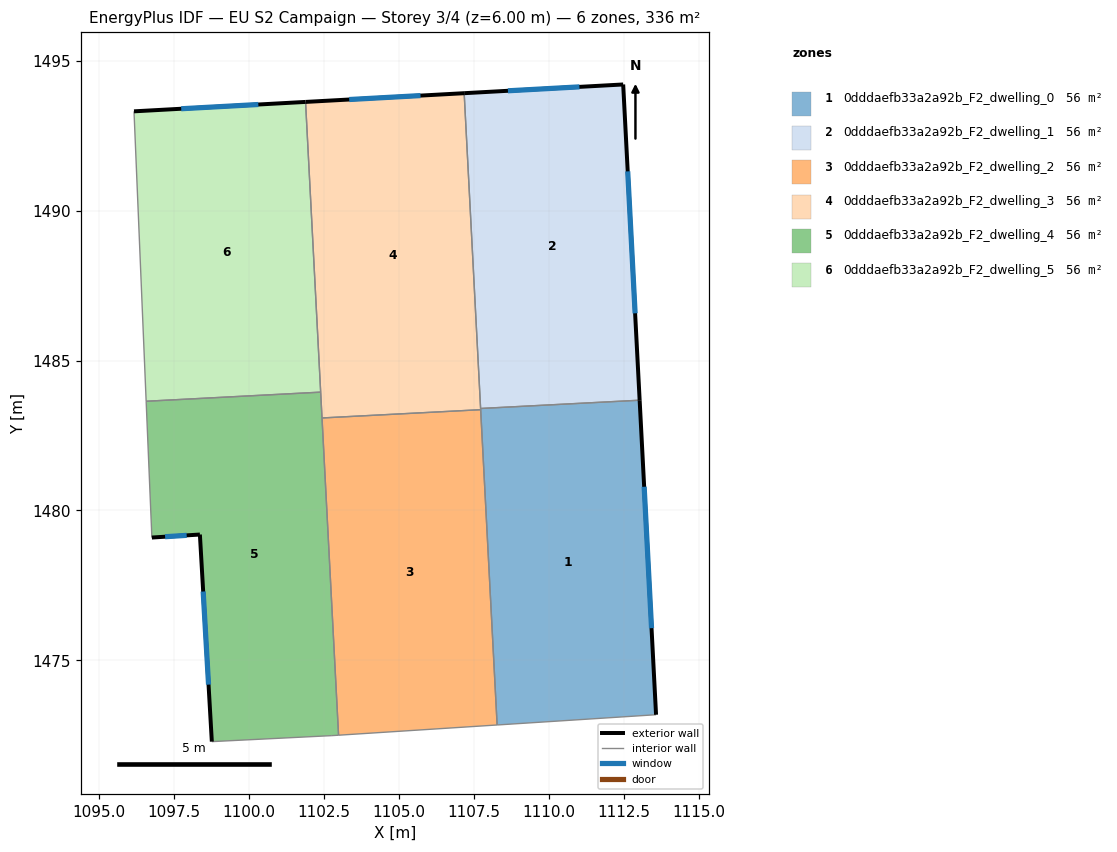
=== STOREY PLAN SPEC (per zone: floor XY polygon, exterior-wall plan segments, windows/doors) ===
zone 1: 0dddaefb33a2a92b_F2_dwelling_0  (55.9 m²)
  floor: (1113.02, 1483.68) (1113.56, 1473.19) (1108.27, 1472.85) (1107.71, 1483.40)
  exterior wall: (1113.56, 1473.19) – (1113.02, 1483.68)  [10.5 m]
    window: (1113.41, 1476.07) – (1113.17, 1480.79)  [6.4 m²]
  interior walls: 4
zone 2: 0dddaefb33a2a92b_F2_dwelling_1  (55.9 m²)
  floor: (1112.47, 1494.20) (1113.02, 1483.68) (1107.71, 1483.40) (1107.17, 1493.91)
  exterior wall: (1112.47, 1494.20) – (1107.17, 1493.91)  [5.3 m]
    window: (1111.01, 1494.12) – (1108.63, 1493.99)  [3.2 m²]
  exterior wall: (1113.02, 1483.68) – (1112.47, 1494.20)  [10.5 m]
    window: (1112.87, 1486.57) – (1112.62, 1491.31)  [6.4 m²]
  interior walls: 2
zone 3: 0dddaefb33a2a92b_F2_dwelling_2  (55.9 m²)
  floor: (1107.72, 1483.36) (1108.27, 1472.85) (1102.98, 1472.51) (1102.43, 1483.08)
  interior walls: 4
zone 4: 0dddaefb33a2a92b_F2_dwelling_3  (55.9 m²)
  floor: (1107.17, 1493.91) (1107.72, 1483.36) (1102.43, 1483.08) (1101.88, 1493.62)
  exterior wall: (1107.17, 1493.91) – (1101.88, 1493.62)  [5.3 m]
    window: (1105.71, 1493.83) – (1103.33, 1493.70)  [3.2 m²]
  interior walls: 5
zone 5: 0dddaefb33a2a92b_F2_dwelling_4  (55.9 m²)
  floor: (1102.38, 1483.95) (1102.98, 1472.51) (1102.76, 1472.49) (1098.75, 1472.29) (1098.35, 1479.20) (1096.75, 1479.10) (1096.56, 1483.64)
  exterior wall: (1098.35, 1479.20) – (1098.75, 1472.29)  [6.9 m]
    window: (1098.46, 1477.30) – (1098.64, 1474.19)  [4.2 m²]
  exterior wall: (1096.75, 1479.10) – (1098.35, 1479.20)  [1.6 m]
    window: (1097.19, 1479.12) – (1097.91, 1479.17)  [1.0 m²]
  interior walls: 6
zone 6: 0dddaefb33a2a92b_F2_dwelling_5  (55.9 m²)
  floor: (1101.88, 1493.62) (1102.38, 1483.95) (1096.56, 1483.64) (1096.16, 1493.31)
  exterior wall: (1101.88, 1493.62) – (1096.16, 1493.31)  [5.7 m]
    window: (1100.30, 1493.54) – (1097.73, 1493.39)  [3.5 m²]
  interior walls: 3

=== DERIVED (storey summary) ===
Building: EU S2 Campaign
Storey: 3 of 4  (floor level z = 6.00 m)
Storey gross floor area: 335.6 m²
Zones on this storey: 6
  - 0dddaefb33a2a92b_F2_dwelling_0: floor 55.9 m²; exterior wall 10.5 m (31.5 m²); 1 window(s) 6.4 m²; WWR 20.2%
  - 0dddaefb33a2a92b_F2_dwelling_1: floor 55.9 m²; exterior wall 15.9 m (47.6 m²); 2 window(s) 9.6 m²; WWR 20.2%
  - 0dddaefb33a2a92b_F2_dwelling_2: floor 55.9 m²
  - 0dddaefb33a2a92b_F2_dwelling_3: floor 55.9 m²; exterior wall 5.3 m (15.9 m²); 1 window(s) 3.2 m²; WWR 20.2%
  - 0dddaefb33a2a92b_F2_dwelling_4: floor 55.9 m²; exterior wall 8.5 m (25.6 m²); 2 window(s) 5.2 m²; WWR 20.2%
  - 0dddaefb33a2a92b_F2_dwelling_5: floor 55.9 m²; exterior wall 5.7 m (17.2 m²); 1 window(s) 3.5 m²; WWR 20.2%
Zone adjacency (shared interzone walls):
  - 0dddaefb33a2a92b_F2_dwelling_0 ↔ 0dddaefb33a2a92b_F2_dwelling_1
  - 0dddaefb33a2a92b_F2_dwelling_0 ↔ 0dddaefb33a2a92b_F2_dwelling_2
  - 0dddaefb33a2a92b_F2_dwelling_0 ↔ 0dddaefb33a2a92b_F2_dwelling_3
  - 0dddaefb33a2a92b_F2_dwelling_1 ↔ 0dddaefb33a2a92b_F2_dwelling_3
  - 0dddaefb33a2a92b_F2_dwelling_2 ↔ 0dddaefb33a2a92b_F2_dwelling_3
  - 0dddaefb33a2a92b_F2_dwelling_2 ↔ 0dddaefb33a2a92b_F2_dwelling_4
  - 0dddaefb33a2a92b_F2_dwelling_3 ↔ 0dddaefb33a2a92b_F2_dwelling_4
  - 0dddaefb33a2a92b_F2_dwelling_3 ↔ 0dddaefb33a2a92b_F2_dwelling_5
  - 0dddaefb33a2a92b_F2_dwelling_4 ↔ 0dddaefb33a2a92b_F2_dwelling_5